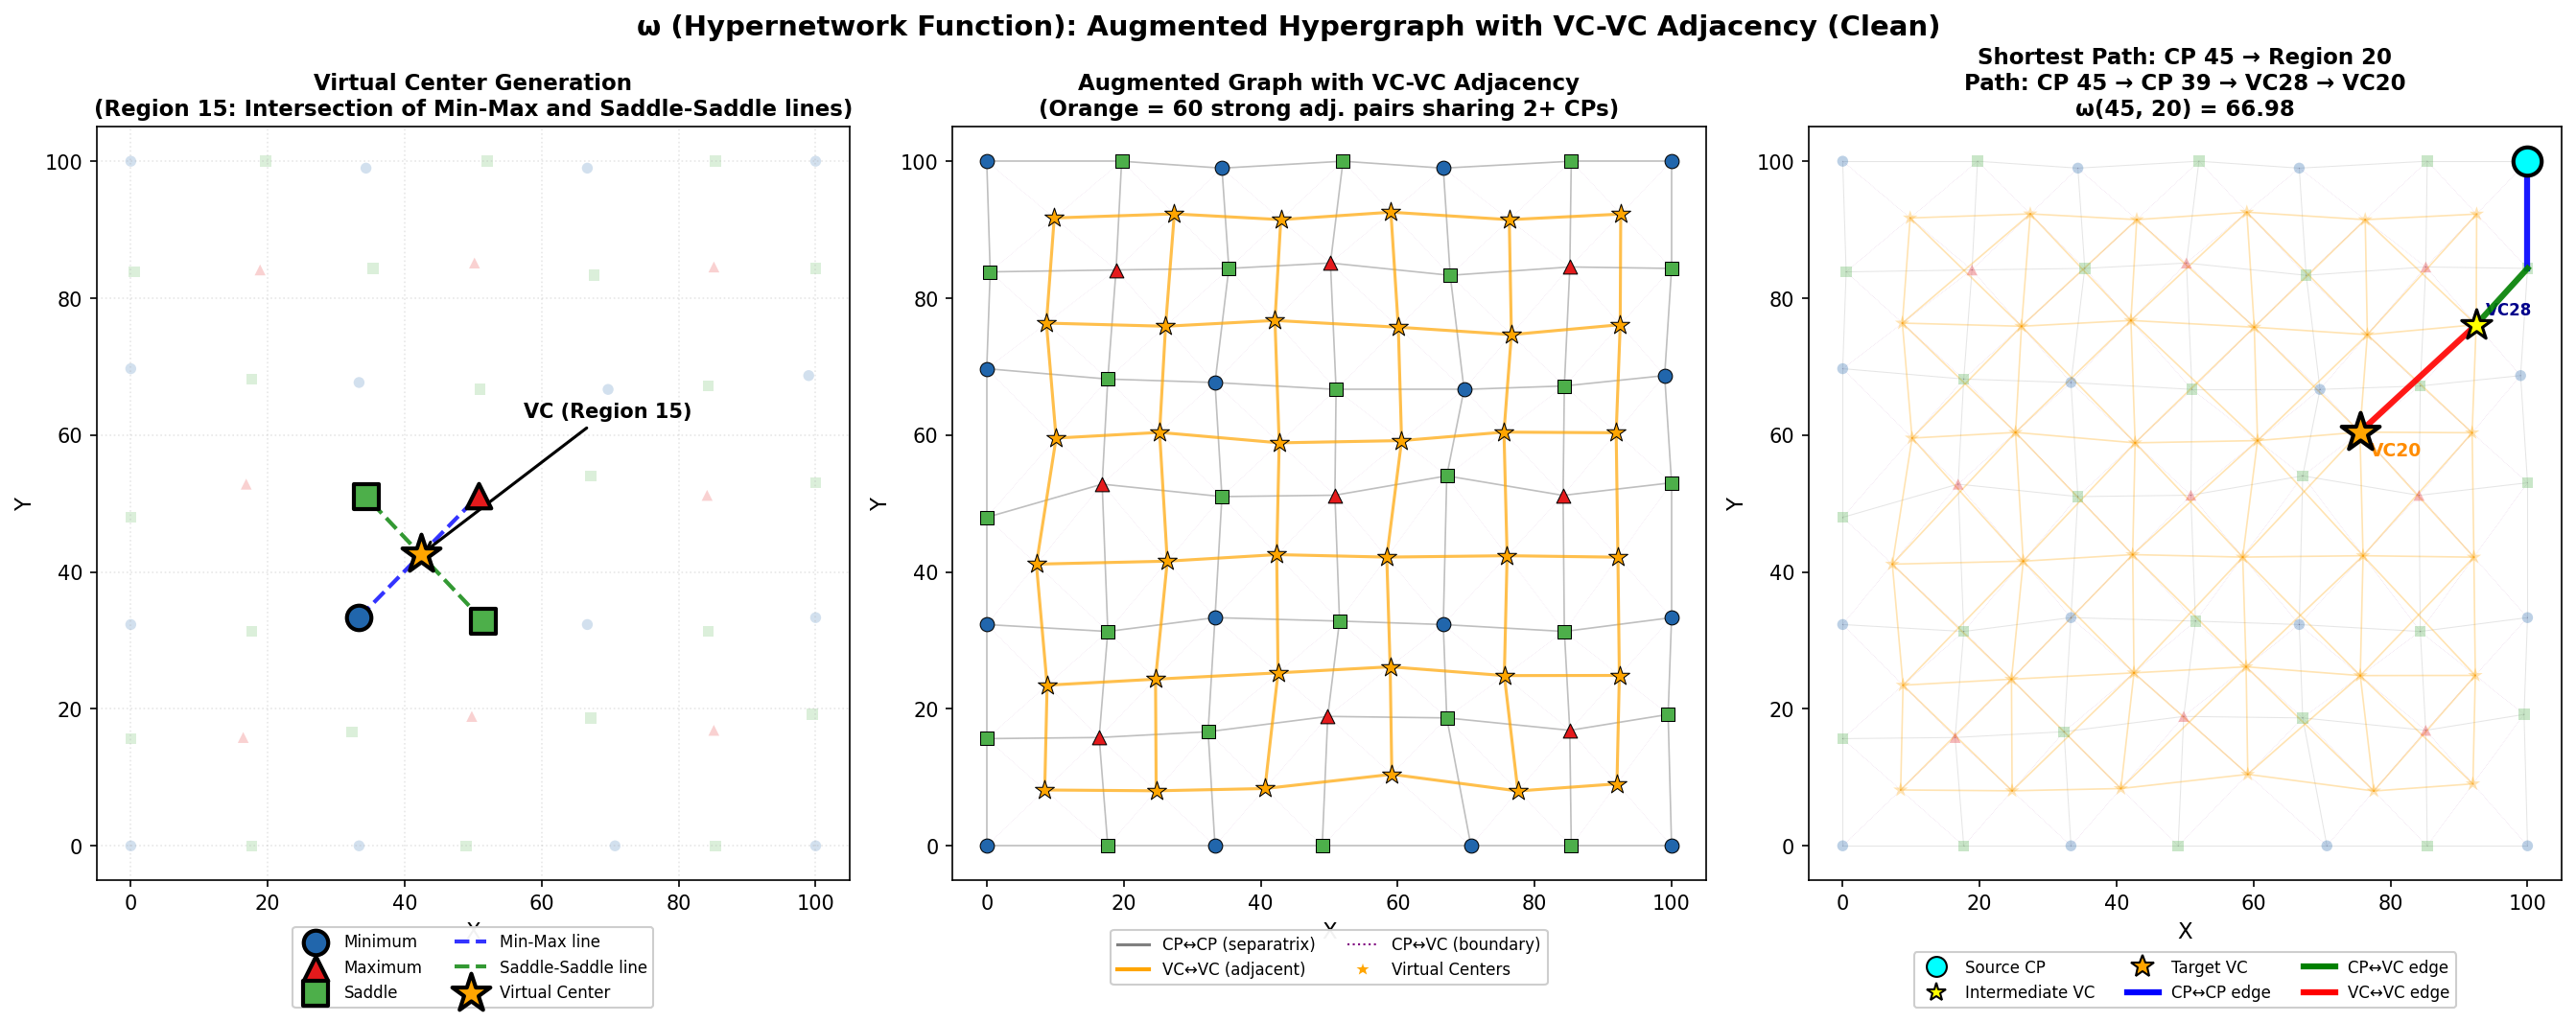

The file beside this chart, header and first rows:
region_i, region_j, shared_cps, vc_distance
1, 2, [8, 4], 16.39
1, 7, [8, 7], 15.68
1, 13, [8], 23.53
2, 3, [1, 9], 15.89
2, 7, [8], 22.22
2, 13, [8, 9], 16.69
2, 14, [9], 25.59
3, 5, [12, 5], 18.96
3, 10, [12], 25.87
3, 13, [9], 22.93
3, 14, [9, 12], 18.31
4, 5, [2, 11], 19.14
4, 6, [10, 6], 14.52
4, 9, [10, 11], 17.4
4, 10, [11], 26.59
4, 17, [10], 22.54
5, 9, [11], 21.88
5, 10, [11, 12], 15.73
5, 14, [12], 22.52
6, 9, [10], 23.25
6, 17, [10, 13], 16.05
7, 8, [16, 14], 17.85
7, 13, [8, 14], 16
7, 16, [14], 25.3
8, 13, [14], 24.52
8, 16, [25, 14], 19.51
8, 24, [25], 26.76
8, 29, [25, 21], 19.05
9, 10, [17, 11], 16.8
9, 11, [17], 25.3
9, 12, [17, 15], 17.91
9, 17, [10, 15], 16.9
9, 18, [15], 23.97
10, 11, [17, 18], 16.83
10, 12, [17], 23.65
10, 14, [18, 12], 16.58
10, 15, [18], 23.87
11, 12, [17, 27], 17.83
11, 14, [18], 23.35
11, 15, [24, 18], 16.07
11, 19, [24, 27], 17.17
11, 20, [27], 25.76
11, 23, [24], 22.92
12, 17, [15], 24.62
12, 18, [15, 23], 16.72
12, 19, [27], 22.92
12, 20, [27, 23], 18.32
12, 27, [23], 24.57
13, 14, [9, 19], 18.14
13, 15, [19], 25.99
13, 16, [19, 14], 17.32
14, 15, [18, 19], 17.49
14, 16, [19], 23.17
15, 16, [19, 22], 17
15, 19, [24], 24.71
15, 23, [24, 22], 16.33
15, 24, [22], 25.21
16, 23, [22], 24.55
16, 24, [25, 22], 18.86
16, 29, [25], 24.22
... 50 more rows
